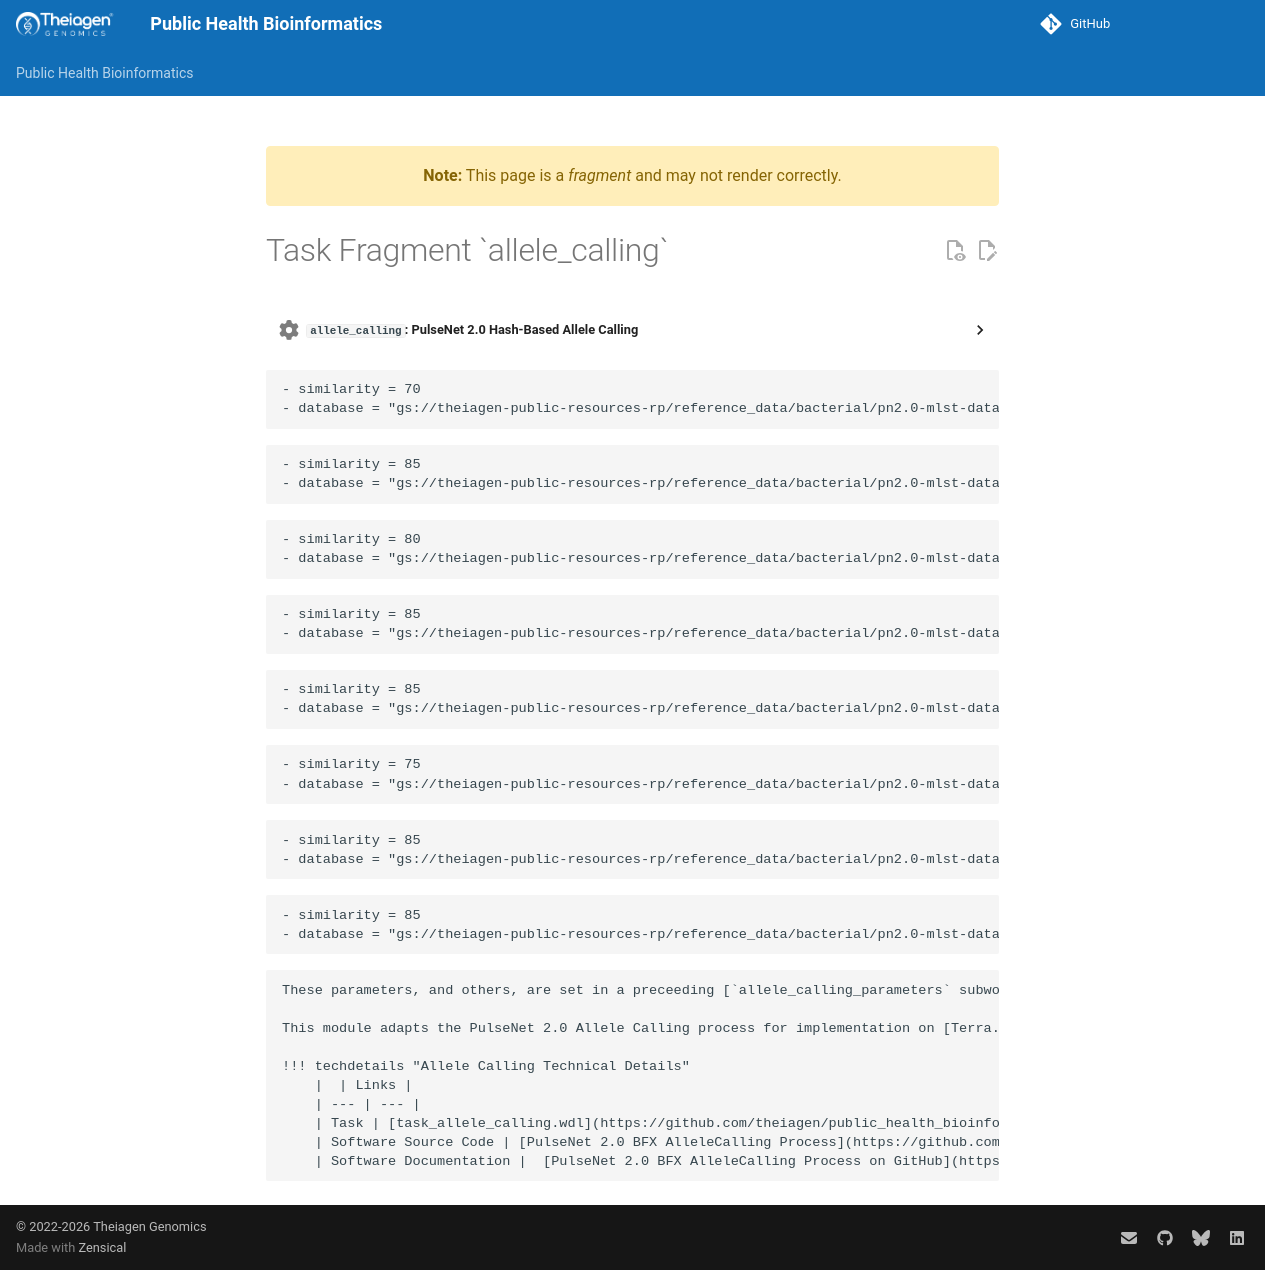

repository: theiagen/public_health_bioinformatics · page: main/common_text/allele_calling_task/index.html · generator: mkdocs

---
title: Task Fragment `allele_calling`
fragment: true
---

??? task "`allele_calling`: PulseNet 2.0 Hash-Based Allele Calling"
    The Allele Calling module is used by PulseNet 2.0 to generate MLST calls for core and accessory genes with corresponding quality metrics for certain supported organisms.

    !!! warning
        By default, this module is not enabled. To activate it, set `run_allele_calling` to `true`.

    The module works by comparing genome assemblies against [reference allele sequences](https://github.com/ncezid-biome/pn2.0-mlst-databases/tree/main) using a BLASTn approach to find the presence of each locus. The query allele sequence is defined by the presence of start and stop codons (without nonsense mutations) and a similarity threshold (organism-specific) against a reference allele. Loci that were likely repeated (fully or partially) elsewhere in the genome are ignored. The query sequences are hashed using the 64-bit MD5 algorithm and then transformed into a 56-bit integer.

    These results are stored into multiple output files, for core and accessory MLST calls, alongside quality metrics such as core genome percentage and a pass/fail flag.

    The following default options are used:

<!-- if: campy -->
    - similarity = 70
    - database = "gs://theiagen-public-resources-rp/reference_data/bacterial/pn2.0-mlst-databases/CAMPY.tar.gz"
<!-- endif -->
<!-- if: cbot -->
    - similarity = 85
    - database = "gs://theiagen-public-resources-rp/reference_data/bacterial/pn2.0-mlst-databases/CBOT.tar.gz"
<!-- endif -->
<!-- if: crono -->
    - similarity = 80
    - database = "gs://theiagen-public-resources-rp/reference_data/bacterial/pn2.0-mlst-databases/CRONO.tar.gz"
<!-- endif -->
<!-- if: stec -->
    - similarity = 85
    - database = "gs://theiagen-public-resources-rp/reference_data/bacterial/pn2.0-mlst-databases/STEC.tar.gz"
<!-- endif -->
<!-- if: listeria -->
    - similarity = 85
    - database = "gs://theiagen-public-resources-rp/reference_data/bacterial/pn2.0-mlst-databases/LISTERIA.tar.gz"
<!-- endif -->
<!-- if: salm -->
    - similarity = 75
    - database = "gs://theiagen-public-resources-rp/reference_data/bacterial/pn2.0-mlst-databases/SALM.tar.gz"
<!-- endif -->
<!-- if: vibrio -->
    - similarity = 85
    - database = "gs://theiagen-public-resources-rp/reference_data/bacterial/pn2.0-mlst-databases/VIBR.tar.gz"
<!-- endif -->
<!-- if: yersinia -->
    - similarity = 85
    - database = "gs://theiagen-public-resources-rp/reference_data/bacterial/pn2.0-mlst-databases/YERSINIA.tar.gz"
<!-- endif -->

    These parameters, and others, are set in a preceeding [`allele_calling_parameters` subworkflow](https://github.com/theiagen/public_health_bioinformations/blob/main/workflows/utilities/wf_allele_calling_parameters.wdl). These parameters include the organism-specific databases sourced from the [pn2.0-mlst-databases](https://github.com/ncezid-biome/pn2.0-mlst-databases/tree/main) repository, specific pathing information unique to each database, and [organism-specific similarity thresholds](https://github.com/ncezid-biome/pulsenet2.0-bfx/blob/47644186f2df27e9f01a000d47c451135a75f65d/main/utils/utils.nf#L40).

    This module adapts the PulseNet 2.0 Allele Calling process for implementation on [Terra.bio](https://app.terra.bio), and was developed in collaboration with the Association of Public Health Laboratories (APHL) and Centers for Disease Control and Prevention (CDC)'s Enteric Diseases Laboratory Branch (EDLB). We gratefully acknowledge the developers of the [Allele Calling tool](https://github.com/ncezid-biome/pulsenet2.0-bfx/tree/main/processes/AlleleCalling) and the CDC EDLB team.

    !!! techdetails "Allele Calling Technical Details"
        |  | Links |
        | --- | --- |
        | Task | [task_allele_calling.wdl](https://github.com/theiagen/public_health_bioinformatics/blob/main/tasks/species_typing/multi/task_allele_calling.wdl) |
        | Software Source Code | [PulseNet 2.0 BFX AlleleCalling Process](https://github.com/ncezid-biome/pulsenet2.0-bfx/tree/main/processes/AlleleCalling) |
        | Software Documentation |  [PulseNet 2.0 BFX AlleleCalling Process on GitHub](https://github.com/ncezid-biome/pulsenet2.0-bfx/tree/main/processes/AlleleCalling#readme) |
